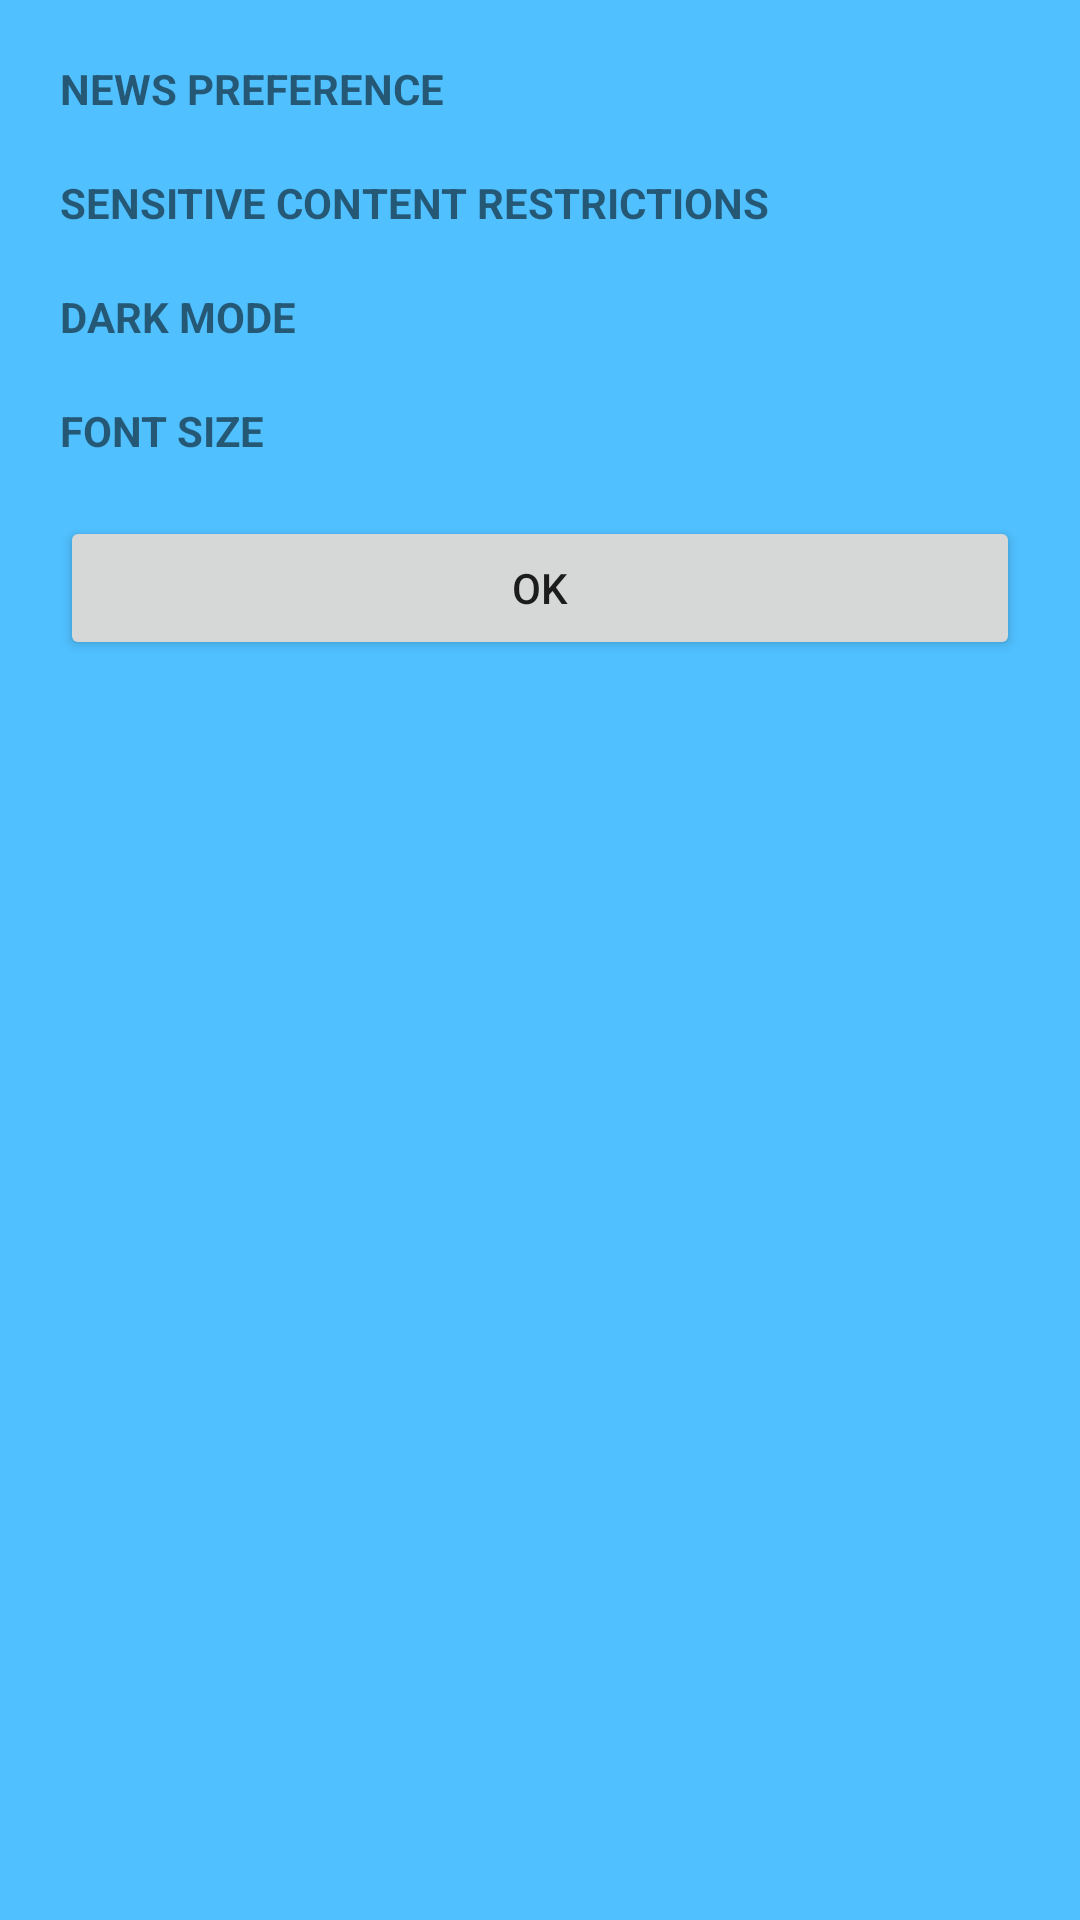

Reconstruct the res/layout file that produces this screen, plus the resources it refers to.
<!-- AndroidManifest.xml: application theme Theme.Praktikum2 -->
<!-- res/layout/setting_confirm.xml -->
<?xml version="1.0" encoding="utf-8"?>
<LinearLayout xmlns:android="http://schemas.android.com/apk/res/android"
    xmlns:tools="http://schemas.android.com/tools"
    android:layout_width="match_parent"
    android:layout_height="match_parent"
    android:padding="20dp"
    android:orientation="vertical"
    android:background="#50C0FF">

    <TextView
        android:id="@+id/newspref"
        android:layout_width="wrap_content"
        android:layout_height="wrap_content"
        android:textStyle="bold"
        android:text="@string/news_preference"/>
    <TextView
        android:id="@+id/selectedPreference"
        android:paddingStart="20dp"
        android:textColor="#F8043F"
        android:textStyle="bold"
        android:layout_width="match_parent"
        android:layout_height="wrap_content"
        tools:ignore="RtlSymmetry" />
    <TextView
        android:layout_width="wrap_content"
        android:layout_height="wrap_content"
        android:textStyle="bold"
        android:text="@string/sensitive_content_restrictions"/>
    <TextView
        android:id="@+id/restrictionStatus"
        android:paddingStart="20dp"
        android:textColor="#F8043F"
        android:textStyle="bold"
        android:layout_width="match_parent"
        android:layout_height="wrap_content"
        tools:ignore="RtlSymmetry" />
    <TextView
        android:layout_width="wrap_content"
        android:layout_height="wrap_content"
        android:textStyle="bold"
        android:text="@string/dark_mode"/>
    <TextView
        android:id="@+id/darkModeStatus"
        android:paddingStart="20dp"
        android:textColor="#F8043F"
        android:textStyle="bold"
        android:layout_width="match_parent"
        android:layout_height="wrap_content"
        tools:ignore="RtlSymmetry" />
    <TextView
        android:layout_width="wrap_content"
        android:layout_height="wrap_content"
        android:textStyle="bold"
        android:text="@string/font_size"/>
    <TextView
        android:id="@+id/fontSizeStatus"
        android:paddingStart="20dp"
        android:textColor="#F8043F"
        android:textStyle="bold"
        android:layout_width="match_parent"
        android:layout_height="wrap_content"
        tools:ignore="RtlSymmetry" />
    <Button
        android:id="@+id/okButton"
        android:layout_width="match_parent"
        android:layout_height="wrap_content"
        android:textAlignment="center"
        android:text="@string/ok"/>
</LinearLayout>
<!-- resources referenced by this layout -->
<resources>
  <string name="dark_mode">DARK MODE</string>
  <string name="font_size">FONT SIZE</string>
  <string name="news_preference">NEWS PREFERENCE</string>
  <string name="ok">OK</string>
  <string name="sensitive_content_restrictions">SENSITIVE CONTENT RESTRICTIONS</string>
  <style name="Theme.Praktikum2" parent="Theme.MaterialComponents.DayNight.DarkActionBar">
          
          <item name="colorPrimary">@color/purple_500</item>
          <item name="colorPrimaryVariant">@color/purple_700</item>
          <item name="colorOnPrimary">@color/white</item>
          
          <item name="colorSecondary">@color/teal_200</item>
          <item name="colorSecondaryVariant">@color/teal_700</item>
          <item name="colorOnSecondary">@color/black</item>
          
          <item name="android:statusBarColor" tools:targetApi="l">?attr/colorPrimaryVariant</item>
          
      </style>
  <!-- not gathered from this repository: default colours our renderer supplied (Android Studio template values) -->
  <color name="purple_500">#FF6200EE</color>
  <color name="purple_700">#FF3700B3</color>
  <color name="teal_200">#FF03DAC5</color>
  <color name="teal_700">#FF018786</color>
  <color name="black">#FF000000</color>
  <color name="white">#FFFFFFFF</color>
</resources>
